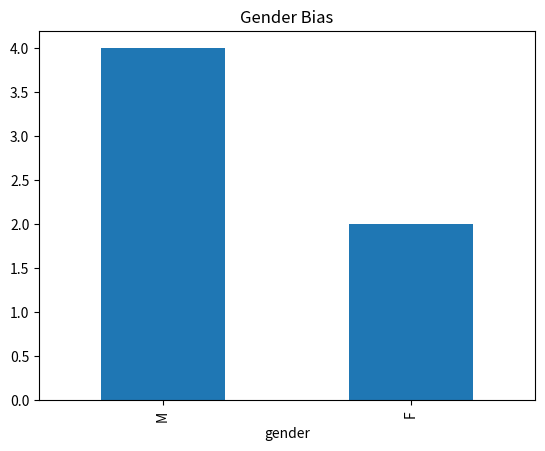

The matplotlib source for this figure:
import pandas as pd
import matplotlib.pyplot as plt

# dummy dataset
df = pd.DataFrame({"gender":["M","F","M","M","F","M"]})

df["gender"].value_counts().plot(kind="bar")
plt.title("Gender Bias")
plt.savefig("bias.png")
plt.show()
